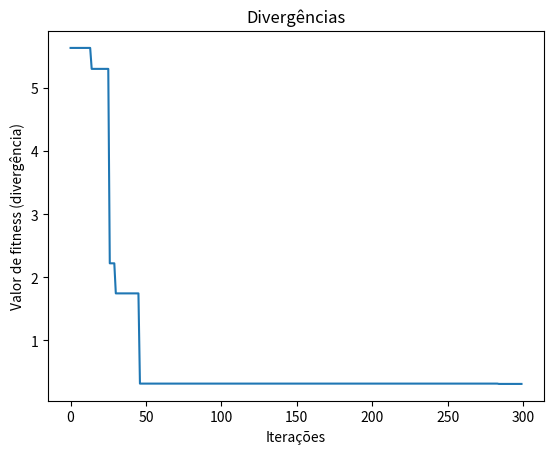

Here is the Python script that generated this plot:
#!/usr/bin/env python3
# -*- coding: utf-8 -*-
"""
Created on Tue Sep 13 14:23:26 2022

@author: fabianodicheti
"""

import random
import matplotlib.pyplot as plt

F = 0.8
CR = 0.5

def gera_prato():
  alimentos = []
  for i in range(5):
    quant = random.randint(0,199) + random.random()
    alimentos.append(quant)
  return alimentos

def populacao(num):
  pop = []
  for i in range(num):
    pop.append(gera_prato())
  return pop

#alimento1, #alimento2, #alimento3, alimento4, alimento5
def divergencia(prato,mostrar=False):
  carboidratos = prato[0]*0.05 + prato[1]*0.24 + prato[2]*0.26 + prato[3]*0.015 + prato[4]*0.29
  proteinas = prato[0]*0.23 + prato[1]*0.02 + prato[2]*0.026 + prato[3]*0.13 + prato[4]*0.095
  gordura = prato[0]*0.05 + prato[1]*0.00 + prato[2]*0.01 + prato[3]*0.089 + prato[4]*0.014
  total = carboidratos + proteinas + gordura
  soma = sum(prato)

  porcCarb = (carboidratos/total)*100
  porcProt = (proteinas/total)*100
  porcLip = (gordura/total)*100

  difCarb = abs(porcCarb-55)
  difProt = abs(porcProt-30)
  difLip = abs(porcLip-15)

  if mostrar:
    print(porcCarb)
    print(porcProt)
    print(porcLip)
    print(soma)


  difTotal = difCarb + difProt + difLip

  return difTotal

def seleciona3(parental,populacao):
  p2 = []
  tres_vetores = []
  for v in populacao:
    if parental != v:
      p2.append(v)
  for j in range(3):
    aleatorio = random.choice(p2)
    tres_vetores.append(aleatorio)
    p2.remove(aleatorio)
  return tres_vetores

def mutacao(vetorParental,tres):
  cont = 0
  A = tres[0]
  B = tres[1]
  C = tres[2]

  tentativa = []
  while cont < len(vetorParental):
    R = random.random()
    if R < CR:
      X = A[cont] + F*abs(B[cont]-C[cont])
      tentativa.append(X)
    else:
      tentativa.append(vetorParental[cont])
    cont += 1
  return tentativa


def melhorVetor(pop):
  notas = []
  for i in pop:
    notas.append(divergencia(i))
  indice = notas.index(min(notas))
  return pop[indice]


popula = populacao(5)
melhores = []

for i in range(150):
  for j in popula:
    tres = seleciona3(j,popula)
    trial = mutacao(j,tres)
    if divergencia(trial) < divergencia(j):
      popula.remove(j)
      popula.append(trial)

  melhores.append(divergencia(melhorVetor(popula)))
  print(f'Melhor prato: {melhorVetor(popula)}')
  print(f' fitness: {divergencia(melhorVetor(popula))}')
  melhores.append(divergencia(melhorVetor(popula)))
  print()

plt.plot(melhores)
plt.title('Divergências')
plt.xlabel('Iterações')
plt.ylabel('Valor de fitness (divergência)')
plt.show()